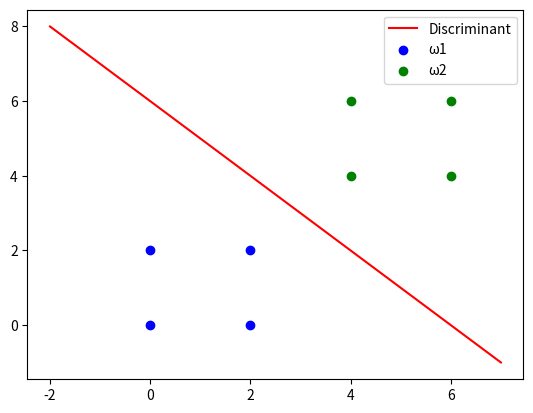

Generate this figure with matplotlib:
import numpy as np
import matplotlib.pyplot as plt

w1 = np.array([[0, 0], [2, 0], [2, 2], [0, 2]])
w2 = np.array([[4, 4], [6, 4], [6, 6], [4, 6]])

m1 = np.mean(w1, axis=0)
m2 = np.mean(w2, axis=0)

cov1 = np.cov(w1.T, bias=True)
cov2 = np.cov(w2.T, bias=True)

inv_cov1 = np.linalg.inv(cov1)
inv_cov2 = np.linalg.inv(cov2)

w = np.dot((m1 - m2), inv_cov1)
b = -0.5 * np.dot(m1, np.dot(inv_cov1, m1)) + 0.5 * np.dot(m2, np.dot(inv_cov2, m2))


def discriminant_function(_x):
    return -(w[0] * _x + b) / w[1]


x = np.linspace(-2, 7, 100)
plt.plot(x, discriminant_function(x), 'r-', label='Discriminant')
plt.scatter(w1[:, 0], w1[:, 1], c='blue', label='ω1')
plt.scatter(w2[:, 0], w2[:, 1], c='green', label='ω2')
plt.legend()

plt.show()
